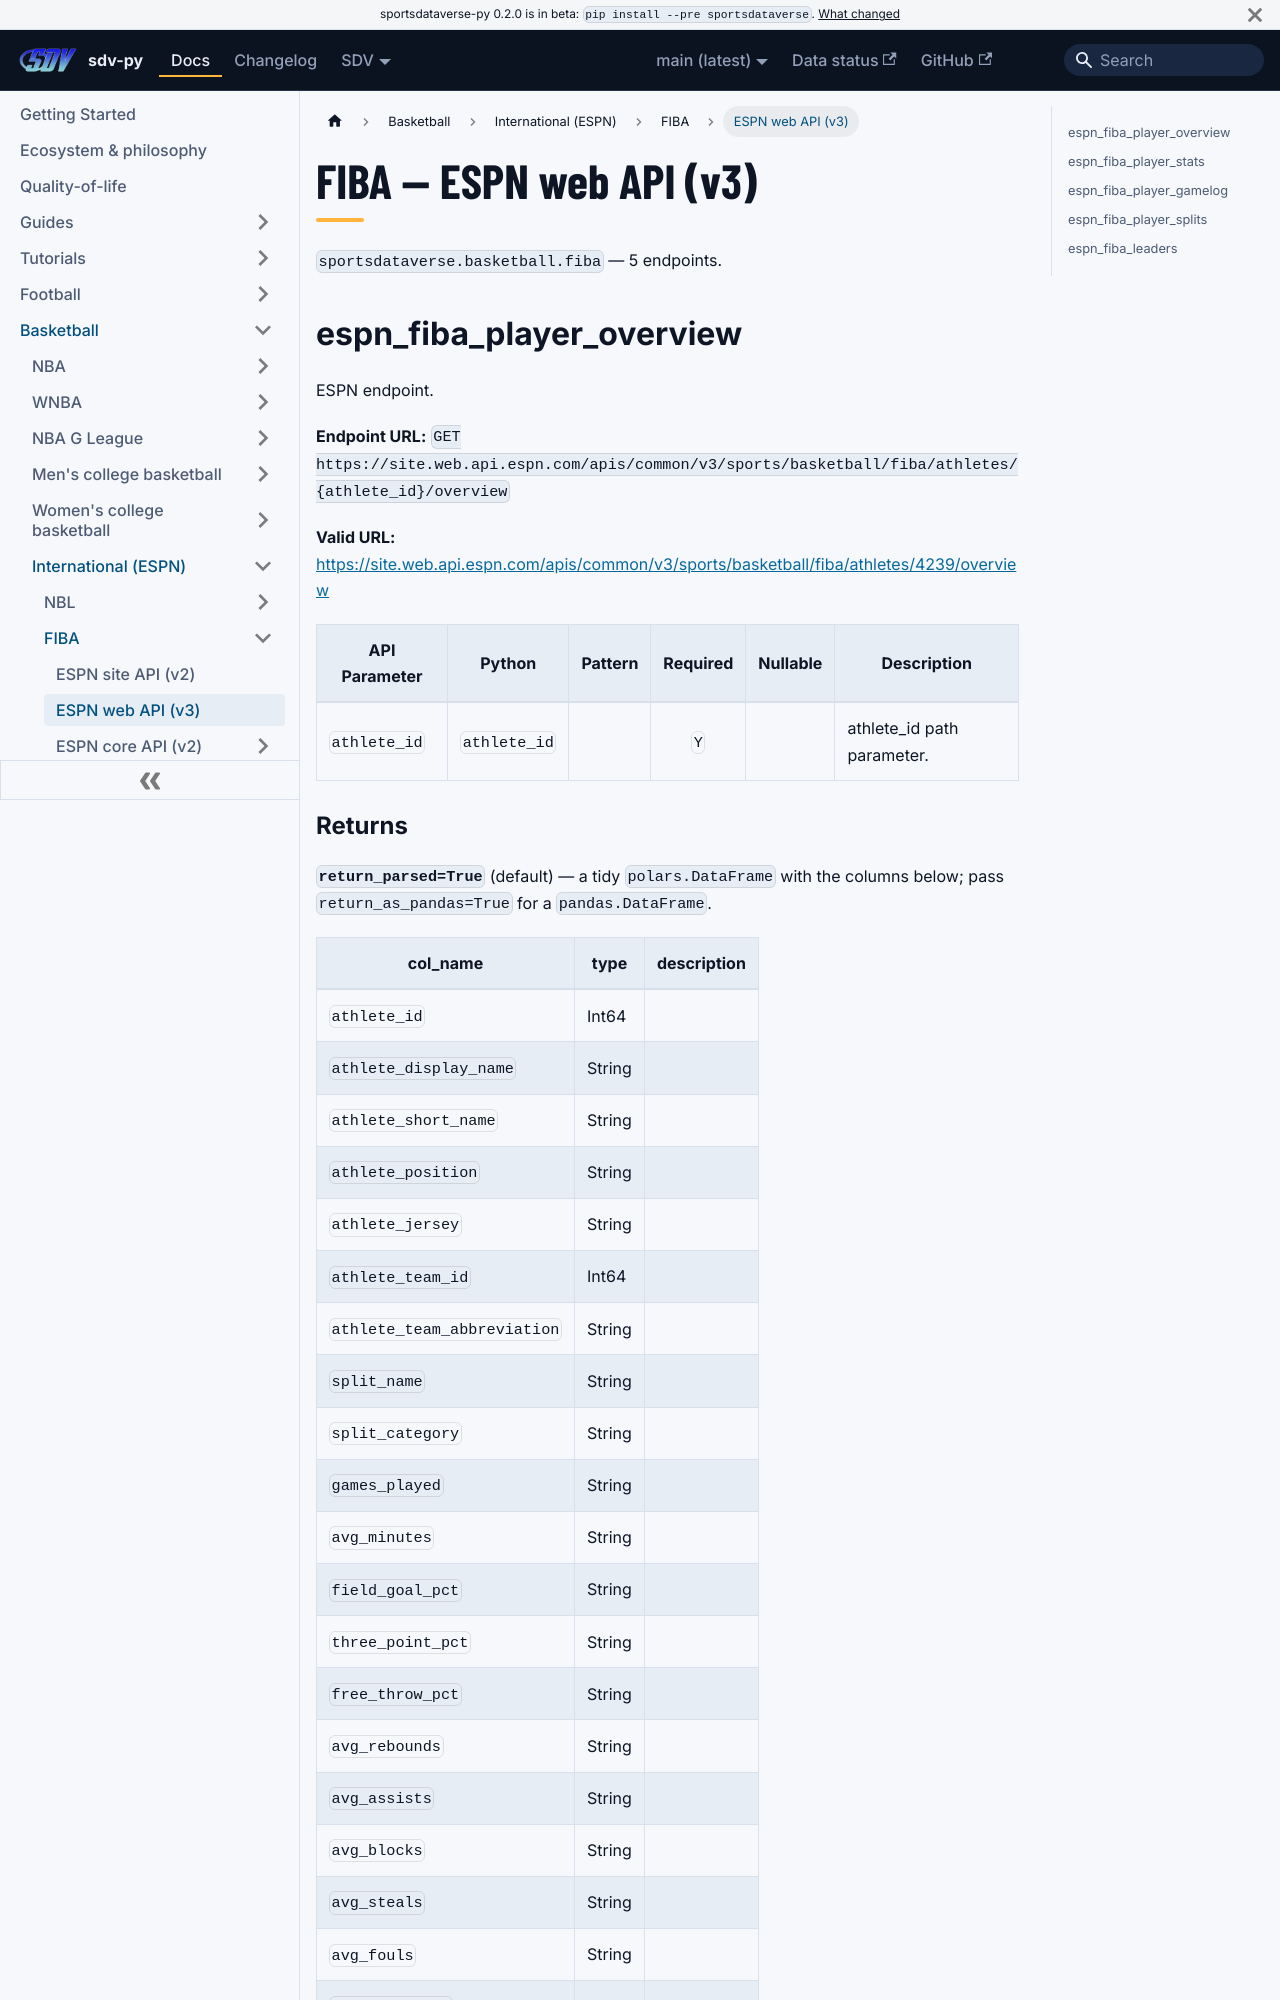

repository: sportsdataverse/sportsdataverse-py · page: docs/fiba/reference/web/index.html · generator: docusaurus

---
title: FIBA — ESPN web API (v3)
sidebar_label: ESPN web API (v3)
description: "FIBA — ESPN web API (v3) — endpoint reference in sdv-py, the SportsDataverse Python package."
sidebar_position: 21
toc_max_heading_level: 2
---
# FIBA — ESPN web API (v3)

`sportsdataverse.basketball.fiba` — 5 endpoints.

## espn_fiba_player_overview

ESPN endpoint.

**Endpoint URL:** `GET https://site.web.api.espn.com/apis/common/v3/sports/basketball/fiba/athletes/{athlete_id}/overview`

**Valid URL:** [https://site.web.api.espn.com/apis/common/v3/sports/basketball/fiba/athletes/4239/overview](https://site.web.api.espn.com/apis/common/v3/sports/basketball/fiba/athletes/4239/overview)

| API Parameter | Python | Pattern | Required | Nullable | Description |
|---|---|:---:|:---:|:---:|---|
| `athlete_id` | `athlete_id` |  | `Y` |  | athlete_id path parameter. |
